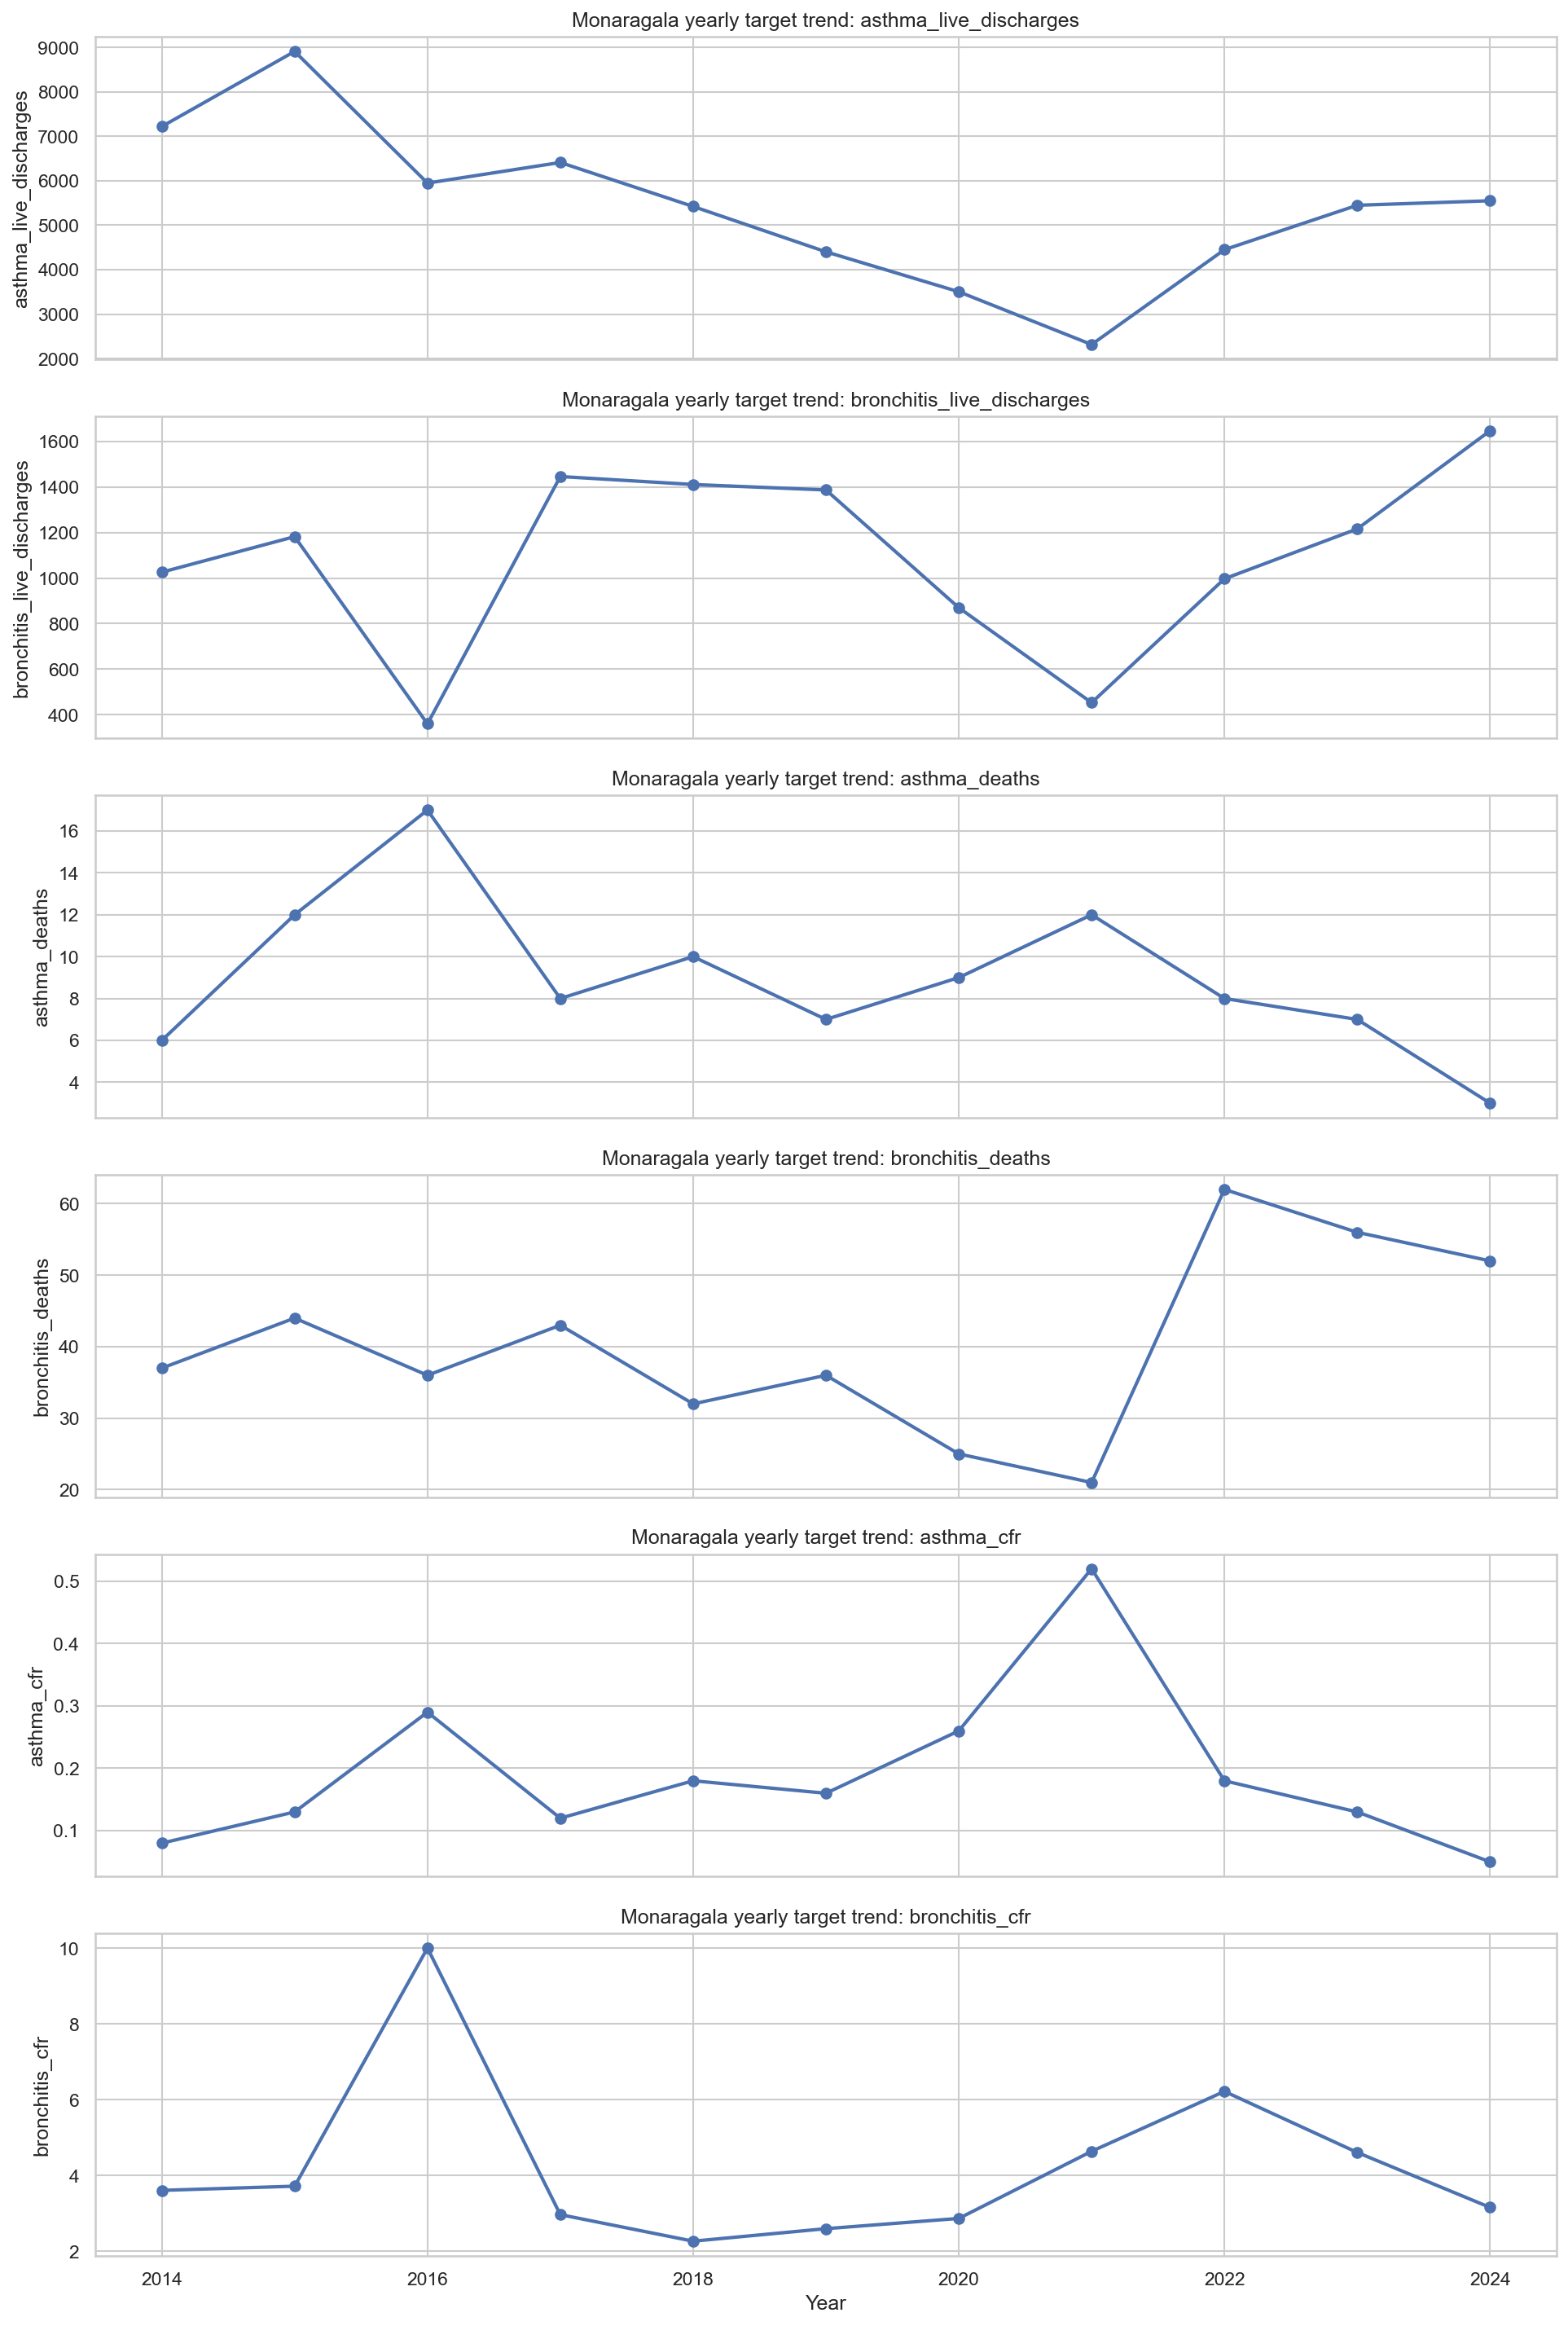

Values plotted in this chart, from the file beside it:
year, asthma_live_discharges, bronchitis_live_discharges, asthma_deaths, bronchitis_deaths, asthma_cfr, bronchitis_cfr
2014, 7221, 1026, 6.0, 37.0, 0.08, 3.61
2015, 8910, 1182, 12.0, 44.0, 0.13, 3.72
2016, 5949, 360.0, 17.0, 36.0, 0.29, 10.0
2017, 6412, 1446, 8.0, 43.0, 0.12, 2.97
2018, 5423, 1411, 10.0, 32.0, 0.18, 2.27
2019, 4403, 1387, 7.0, 36.0, 0.16, 2.6
2020, 3505, 870.0, 9.0, 25.0, 0.26, 2.87
2021, 2318, 453.0, 12.0, 21.0, 0.52, 4.64
2022, 4451, 997.0, 8.0, 62.0, 0.18, 6.22
2023, 5450, 1216, 7.0, 56.0, 0.13, 4.61
2024, 5551, 1647, 3.0, 52.0, 0.05, 3.16
